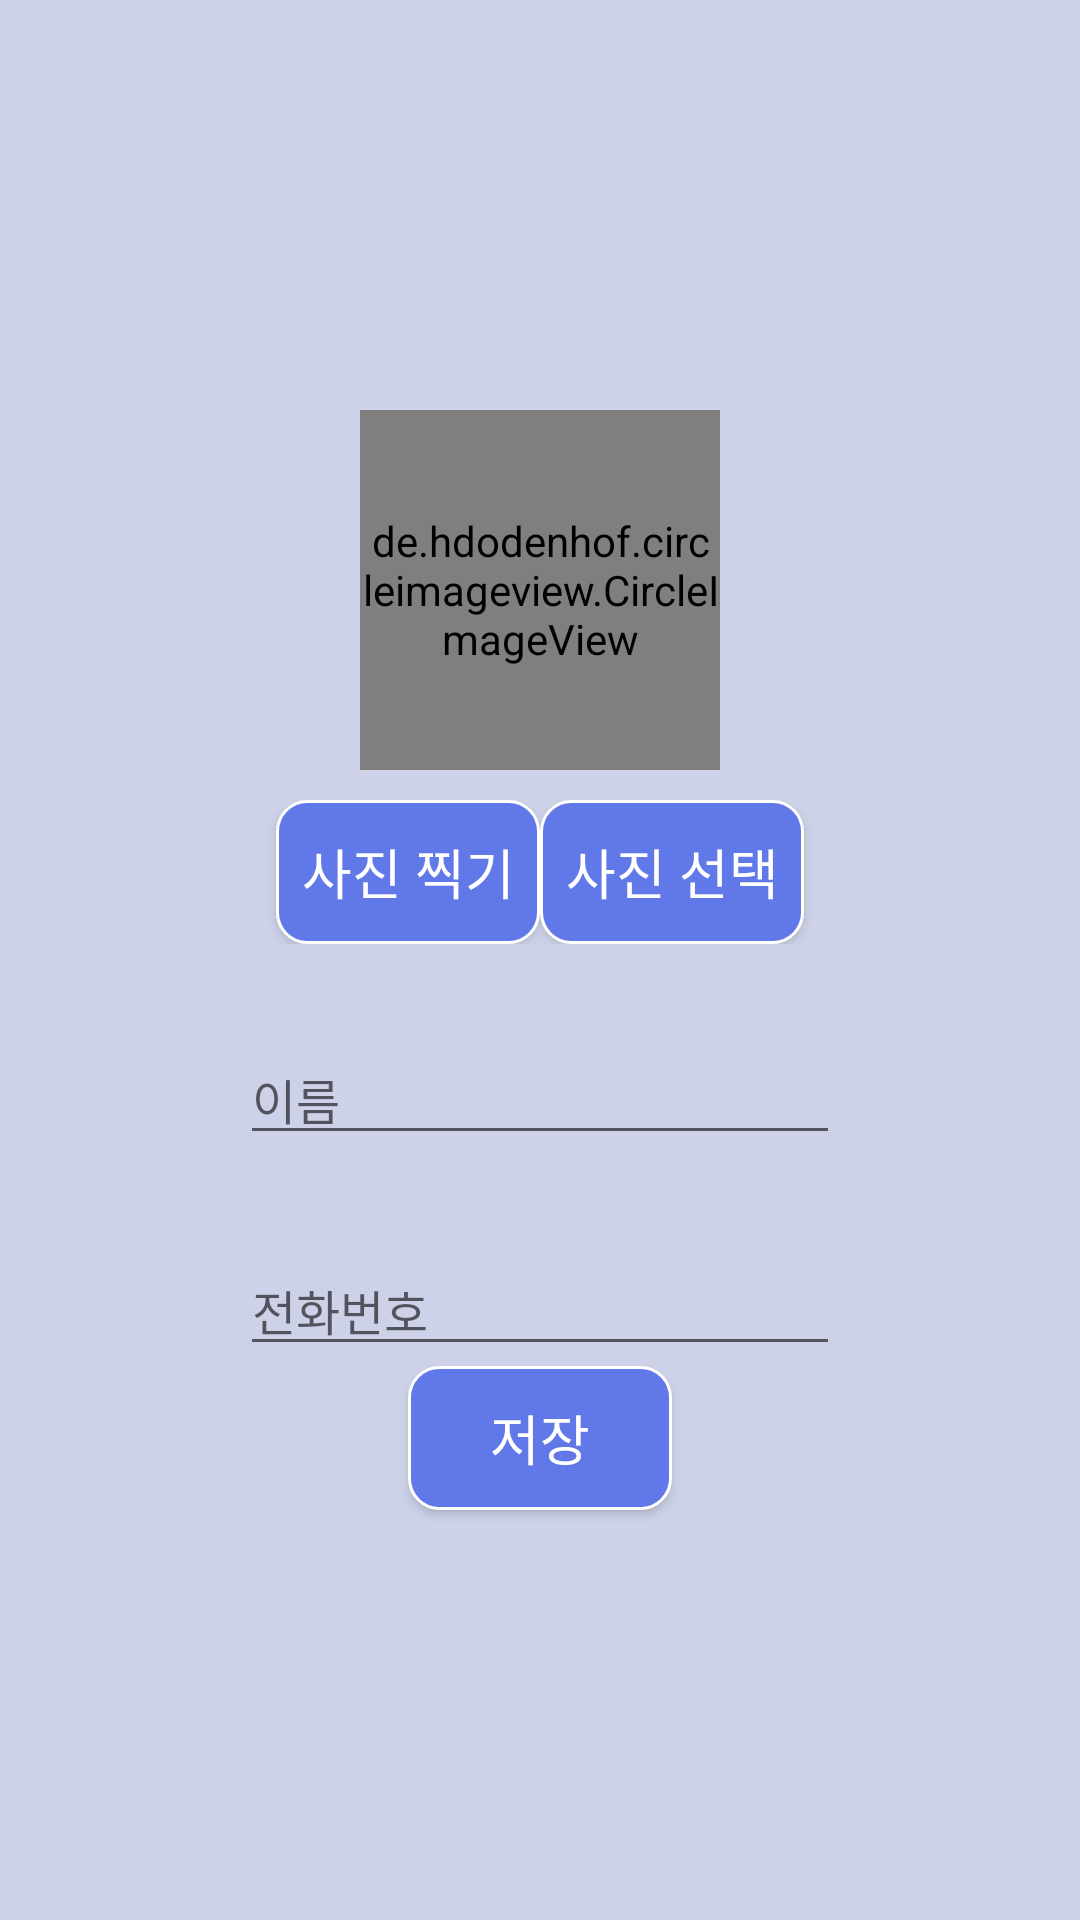

The Android layout XML behind this screen, and the referenced resources:
<!-- AndroidManifest.xml: application theme Theme.Tab -->
<!-- res/layout/activity_phonebook_add.xml -->
<?xml version="1.0" encoding="utf-8"?>
<LinearLayout xmlns:android="http://schemas.android.com/apk/res/android"
    xmlns:app="http://schemas.android.com/apk/res-auto"
    xmlns:tools="http://schemas.android.com/tools"
    android:layout_width="match_parent"
    android:layout_height="match_parent"
    android:gravity="center"
    android:orientation="vertical"
    android:background="#CED2E8"
    tools:context=".PhoneBookAddActivity">

    <de.hdodenhof.circleimageview.CircleImageView
        android:id="@+id/imageView"
        android:layout_width="120dp"
        android:layout_height="120dp"
        android:layout_gravity="center"
        android:background="@android:color/transparent"
        app:civ_border_overlay="true"
        app:civ_border_width="1.5dp"
        app:civ_border_color="#000000"
        android:src="@drawable/contact" />

    <androidx.appcompat.widget.LinearLayoutCompat
        android:layout_width="match_parent"
        android:layout_height="wrap_content"
        android:layout_marginTop="10dp"
        android:gravity="center"
        android:orientation="horizontal">

        <Button
            android:id="@+id/picture_btn"
            android:layout_width="wrap_content"
            android:layout_height="wrap_content"
            android:background="@drawable/round_button"
            android:textColor="@android:color/white"
            android:text="사진 찍기"
            android:textSize="18sp"
            android:fontFamily="@font/nanumpen"/>

        <Button
            android:id="@+id/select_btn"
            android:layout_width="wrap_content"
            android:layout_height="wrap_content"
            android:background="@drawable/round_button"
            android:textColor="@android:color/white"
            android:text="사진 선택"
            android:textSize="18sp"
            android:fontFamily="@font/nanumpen"/>

    </androidx.appcompat.widget.LinearLayoutCompat>

    <EditText
        android:id="@+id/add_name_edit"
        android:layout_width="200dp"
        android:layout_height="wrap_content"
        android:layout_marginTop="30dp"
        android:hint="이름"
        android:inputType="text"
        android:textSize="16sp"
        android:fontFamily="@font/nanumbrush"/>

    <EditText
        android:id="@+id/add_phone_edit"
        android:layout_width="200dp"
        android:layout_height="wrap_content"
        android:layout_marginTop="30dp"
        android:hint="전화번호"
        android:maxLength="13"
        android:inputType="phone"
        android:textSize="16sp"
        android:fontFamily="@font/nanumbrush"/>

    <Button
        android:id="@+id/add_btn"
        android:layout_width="wrap_content"
        android:layout_height="wrap_content"
        android:background="@drawable/round_button"
        android:textColor="@android:color/white"
        android:text="저장"
        android:textSize="18sp"
        android:fontFamily="@font/nanumpen"/>

</LinearLayout>
<!-- resources referenced by this layout -->
<resources>
  <!-- drawable round_button (drawable) -->
  <shape android:shape="rectangle"
      xmlns:android="http://schemas.android.com/apk/res/android" >
  
      <solid
          android:color="#6178E8"/>
  
      <corners android:bottomLeftRadius="10dp"
          android:bottomRightRadius="10dp"
          android:topLeftRadius="10dp"
          android:topRightRadius="10dp"/>
  
      <stroke
          android:width="1dp"
          android:color="#FFFFFF"/>
  </shape>
  <style name="Theme.Tab" parent="Base.Theme.Tab" />
  <style name="Base.Theme.Tab" parent="Theme.AppCompat.Light.NoActionBar">
          
          
      </style>
</resources>
